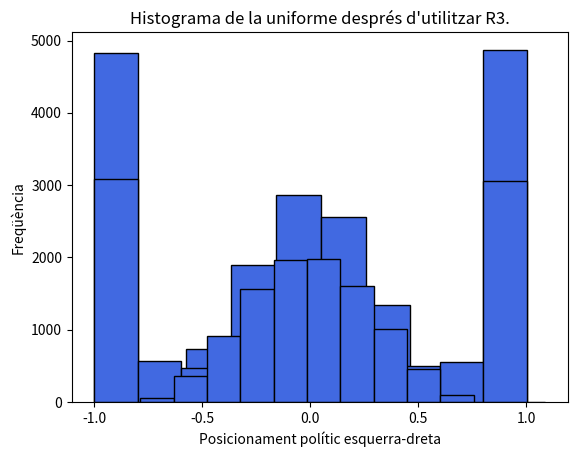

This figure's Python source:
from random import uniform, randint, normalvariate
from math import sqrt
import matplotlib.pyplot as plt
import numpy as np

def exposa_esquerra_norm(prob: float) -> bool:
    '''Retorna la decisió aleatòria de si exposa contingut de l'esquerra donada la seva probabilitat, sinó exposa contingut de la dreta. Prec: La probabilitat ve d'una distribució normal.'''
    num_aleatori = uniform(0, 1)
    if num_aleatori < prob: # Si la probabilitat (límit superior de [0, 1]) conté el nombre aleatori entre 0 i 1, l'exposa a l'esquerra
        return True
    return False
    ### NO CONTEMPLEM EL CAS QUE SIGUI IGUAL (NO EXISTEIX TEÒRICAMENT)

def mostra_histograma(dades: list[float], regla: str|None) -> None:
    '''Mostra histograma d'un conjunt de dades que indica la quantitat de posicions polítiques entre esquerra-dreta. Si s'ha utilitzat una regla d'exposició, la mostrem per pantalla.'''
    plt.hist(dades, bins=10, color="royalblue", edgecolor="black")
    
    plt.xlabel("Posicionament polític esquerra-dreta")
    plt.ylabel("Freqüència")
    plt.title(f"Histograma de la uniforme després d'utilitzar {regla}.") if regla else plt.title("Histograma de la uniforme inicial.")

    plt.show()

def main() -> None:
    '''Executa el programa PRINCIPAL.'''
    nombres: list[float] = [normalvariate(0, sqrt(1 / 13)) for _ in range(10000)]
    mostra_histograma(nombres, None)
    normal_R1: list[float] = []
    normal_R2: list[float] = []
    normal_R3: list[float] = []

    for num in nombres: 
        print(num)
        for regla in ["R1", "R2", "R3"]: # Per cada nombre, el modificarem per les 3 regles.
            num_actual = num
            for i in range(15):
                # L'únic que canvia amb cada regla és la probabilitat de mostrar contingut d'esq-dreta.
                if regla == "R1": p_esq = (1 - num_actual) ** 2 / ((1 + num_actual) ** 2 + (1 - num_actual) ** 2) # Regla de REFORÇAMENT
                elif regla == "R2": p_esq = (1 - num_actual) / 2 # Regla JUSTA
                else: p_esq = (1 + num_actual) / 2 # Regla OPOSADA
                ##### OJO LA NORMAL NO ESTÀ FITADA PER [0, 1], TOCA ESTABLIR UN CONVENI.
                ##### SI X > 1 (FULL DRETA), SUPOSEM NO HI HA PROBABILITAT D'ANAR MÉS CAP A LA DRETA, HAURÀ D'ANAR 100% A L'ESQUERRA
                ##### SI X < 1 (FULL ESQ), SUPOSEM NO HI HA PROBABILITAT D'ANAR MÉS CAP A L'ESQUERRA, HAURÀ D'ANAR 100% A LA DRETA.
                if exposa_esquerra_norm(p_esq): num_actual = num_actual - (1 + num_actual) / 4
                else: num_actual = num_actual + (1 - num_actual) / 4 
    
            if regla == "R1": normal_R1.append(num_actual)
            elif regla == "R2": normal_R2.append(num_actual)
            else: normal_R3.append(num_actual)
    mostra_histograma(normal_R1, "R1")
    mostra_histograma(normal_R2, "R2")
    mostra_histograma(normal_R3, "R3")

if __name__ == "__main__":
    main()


